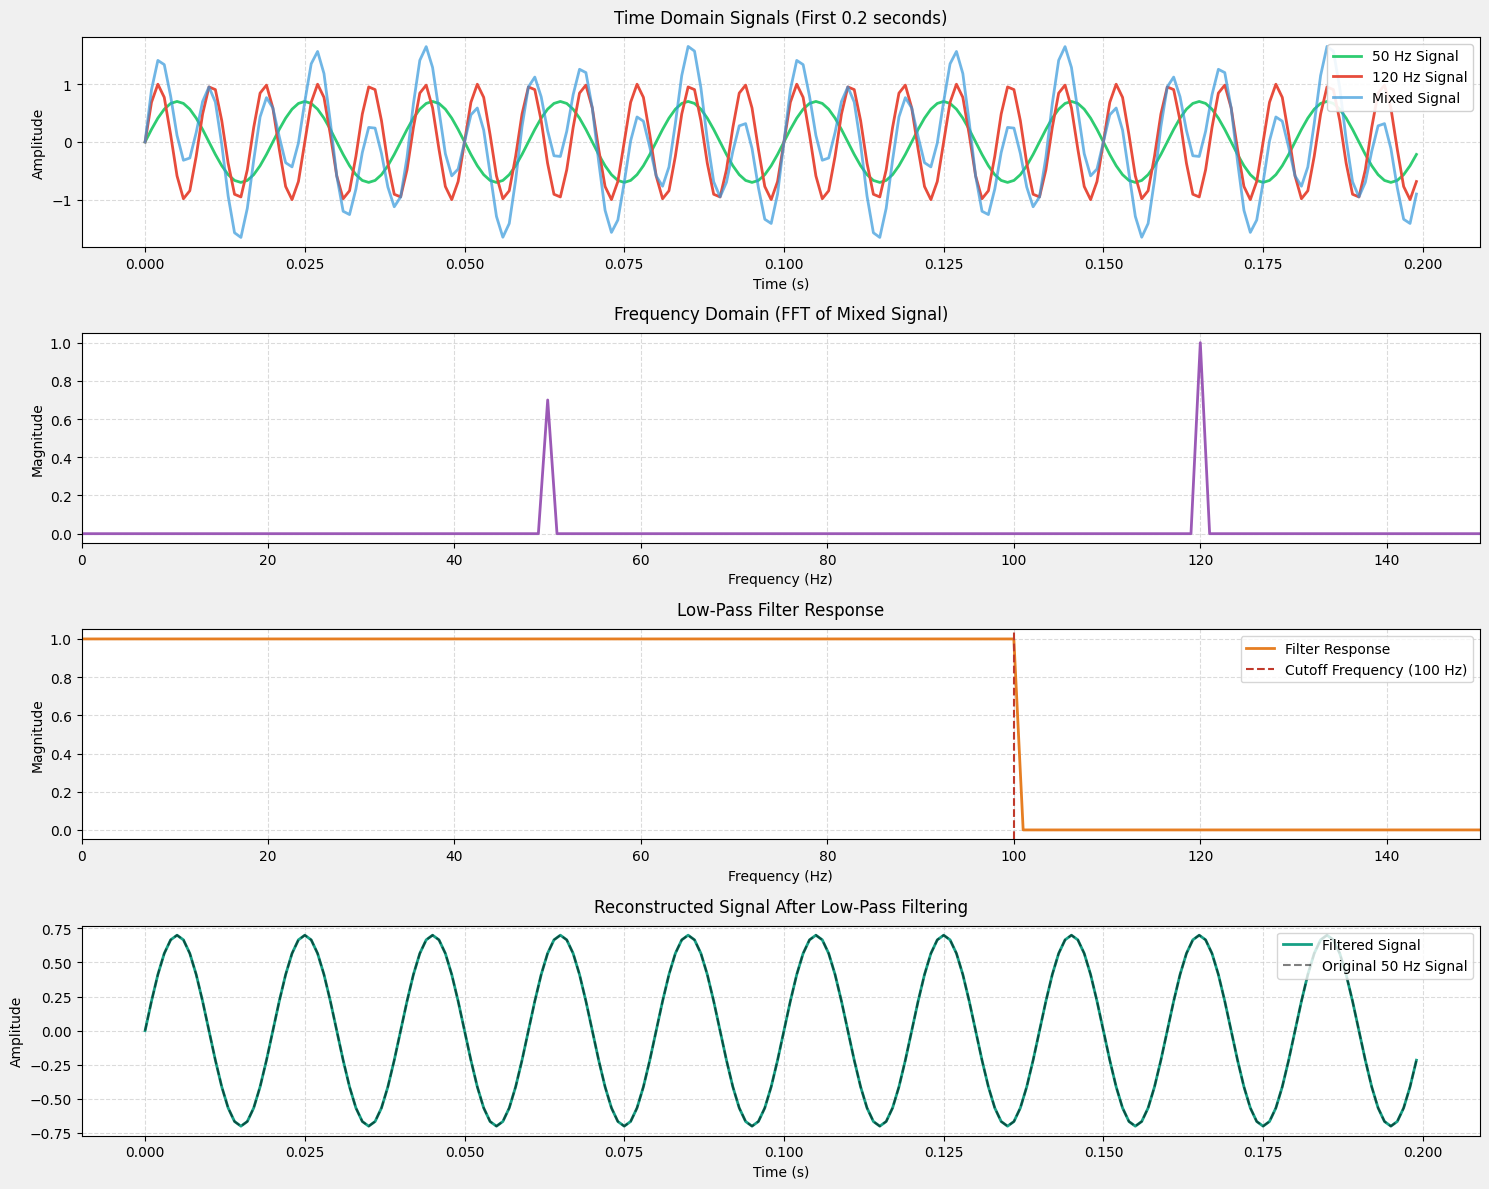

The matplotlib source for this figure:
import numpy as np
import matplotlib.pyplot as plt
from scipy.fft import fft, fftfreq, ifft

# Set default plotting style
plt.style.use('default')  # Reset to default style first
plt.rcParams.update({
    'figure.facecolor': '#f0f0f0',
    'axes.facecolor': '#ffffff',
    'axes.grid': True,
    'grid.color': '#cccccc',
    'grid.linestyle': '--',
    'grid.alpha': 0.5
})


# Set up the parameters for the time series
sampling_rate = 1000  # Sampling rate in Hz
T = 1.0 / sampling_rate  
N = 1000  # Number of points in the signal
time = np.linspace(0.0, N * T, N, endpoint=False)  # Time 

# Define frequencies for the two components of the signal
f1 = 50.0  # Frequency of the first sine wave (in Hz)
f2 = 120.0  # Frequency of the second sine wave (in Hz)

# Create two separate signals and a mixed signal
signal1 = 0.7 * np.sin(2.0 * np.pi * f1 * time)  # First signal
signal2 = 1.0 * np.sin(2.0 * np.pi * f2 * time)  # Second signal
mixed_signal = signal1 + signal2  # Mixed signal

# Compute the Fast Fourier Transform (FFT) of the mixed signal
fft_values = fft(mixed_signal)
frequencies = fftfreq(N, T)

# Focus on positive frequencies for simplicity
positive_freqs = frequencies[:N//2]
positive_fft_values = 2.0/N * np.abs(fft_values[:N//2])  # Normalized magnitude

# Create the low-pass filter response
cutoff_frequency = 100  # Cutoff frequency in Hz
filter_response = np.ones_like(frequencies)
filter_response[np.abs(frequencies) > cutoff_frequency] = 0

# Create a figure with a custom size and layout
plt.figure(figsize=(15, 12))

# Plot 1: Time-domain signals
ax1 = plt.subplot(4, 1, 1)
plt.plot(time[:200], signal1[:200], label="50 Hz Signal", color='#2ecc71', linewidth=2)
plt.plot(time[:200], signal2[:200], label="120 Hz Signal", color='#e74c3c', linewidth=2)
plt.plot(time[:200], mixed_signal[:200], label="Mixed Signal", color='#3498db', alpha=0.7, linewidth=2)
plt.title("Time Domain Signals (First 0.2 seconds)", fontsize=12, pad=10)
plt.xlabel("Time (s)")
plt.ylabel("Amplitude")
plt.legend(loc='upper right', framealpha=0.9)
plt.grid(True, linestyle='--', alpha=0.7)

# Plot 2: Frequency-domain representation
ax2 = plt.subplot(4, 1, 2)
plt.plot(positive_freqs, positive_fft_values, color='#9b59b6', linewidth=2)
plt.title("Frequency Domain (FFT of Mixed Signal)", fontsize=12, pad=10)
plt.xlabel("Frequency (Hz)")
plt.ylabel("Magnitude")
plt.grid(True, linestyle='--', alpha=0.7)
plt.xlim(0, 150)  # Focus on relevant frequency range

# Plot 3: Low-pass filter response
ax3 = plt.subplot(4, 1, 3)
plt.plot(frequencies[frequencies >= 0], filter_response[frequencies >= 0], 
         color='#e67e22', linewidth=2, label='Filter Response')
plt.axvline(x=cutoff_frequency, color='#c0392b', linestyle='--', 
            label=f'Cutoff Frequency ({cutoff_frequency} Hz)')
plt.title("Low-Pass Filter Response", fontsize=12, pad=10)
plt.xlabel("Frequency (Hz)")
plt.ylabel("Magnitude")
plt.grid(True, linestyle='--', alpha=0.7)
plt.legend(loc='upper right')
plt.xlim(0, 150)

# Apply the filter and compute filtered signal
filtered_fft_values = fft_values * filter_response
filtered_signal = np.real(ifft(filtered_fft_values))

# Plot 4: Filtered signal
ax4 = plt.subplot(4, 1, 4)
plt.plot(time[:200], filtered_signal[:200], color='#16a085', linewidth=2, 
         label='Filtered Signal')
plt.plot(time[:200], signal1[:200], '--', color='k', alpha=.5, 
         label='Original 50 Hz Signal')
plt.title("Reconstructed Signal After Low-Pass Filtering", fontsize=12, pad=10)
plt.xlabel("Time (s)")
plt.ylabel("Amplitude")
plt.legend(loc='upper right')
plt.grid(True, linestyle='--', alpha=0.7)

# Adjust layout and display
plt.tight_layout()
plt.show()
